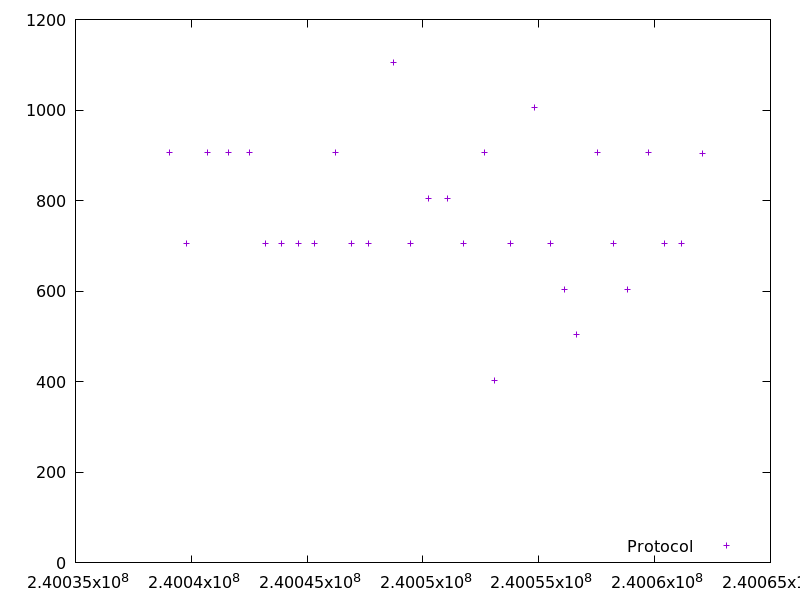

Source data for this figure (header and first rows):
240039069.298113, 905.389436
240039776, 704.9
240040683, 905
240041589, 905
240042496, 905.2
240043202, 704.4
240043909, 704.4
240044614, 704.5
240045320, 704.9
240046226, 905.6
240046933, 704.9
240047637, 704.4
240048742, 1105
240049450, 705.4
240050257, 805.2
240051062, 804.8
240051768, 704.7
240052675, 905.4
240053079, 403.3
240053785, 704.3
240054793, 1006
240055499, 704.3
240056103, 603.5
240056609, 503.9
240057514, 905.2
240058220, 704.4
240058825, 604
240059732, 906.1
240060436, 704.1
240061143, 704.2
240062049, 904.9
